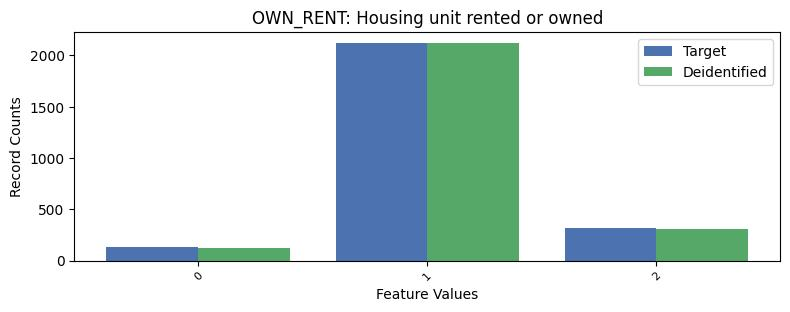

Values plotted in this chart, from the file beside it:
, OWN_RENT, count_target, count_deidentified
0, 1, 2122, 2121
1, 2, 315, 312
2, 0, 131, 122
